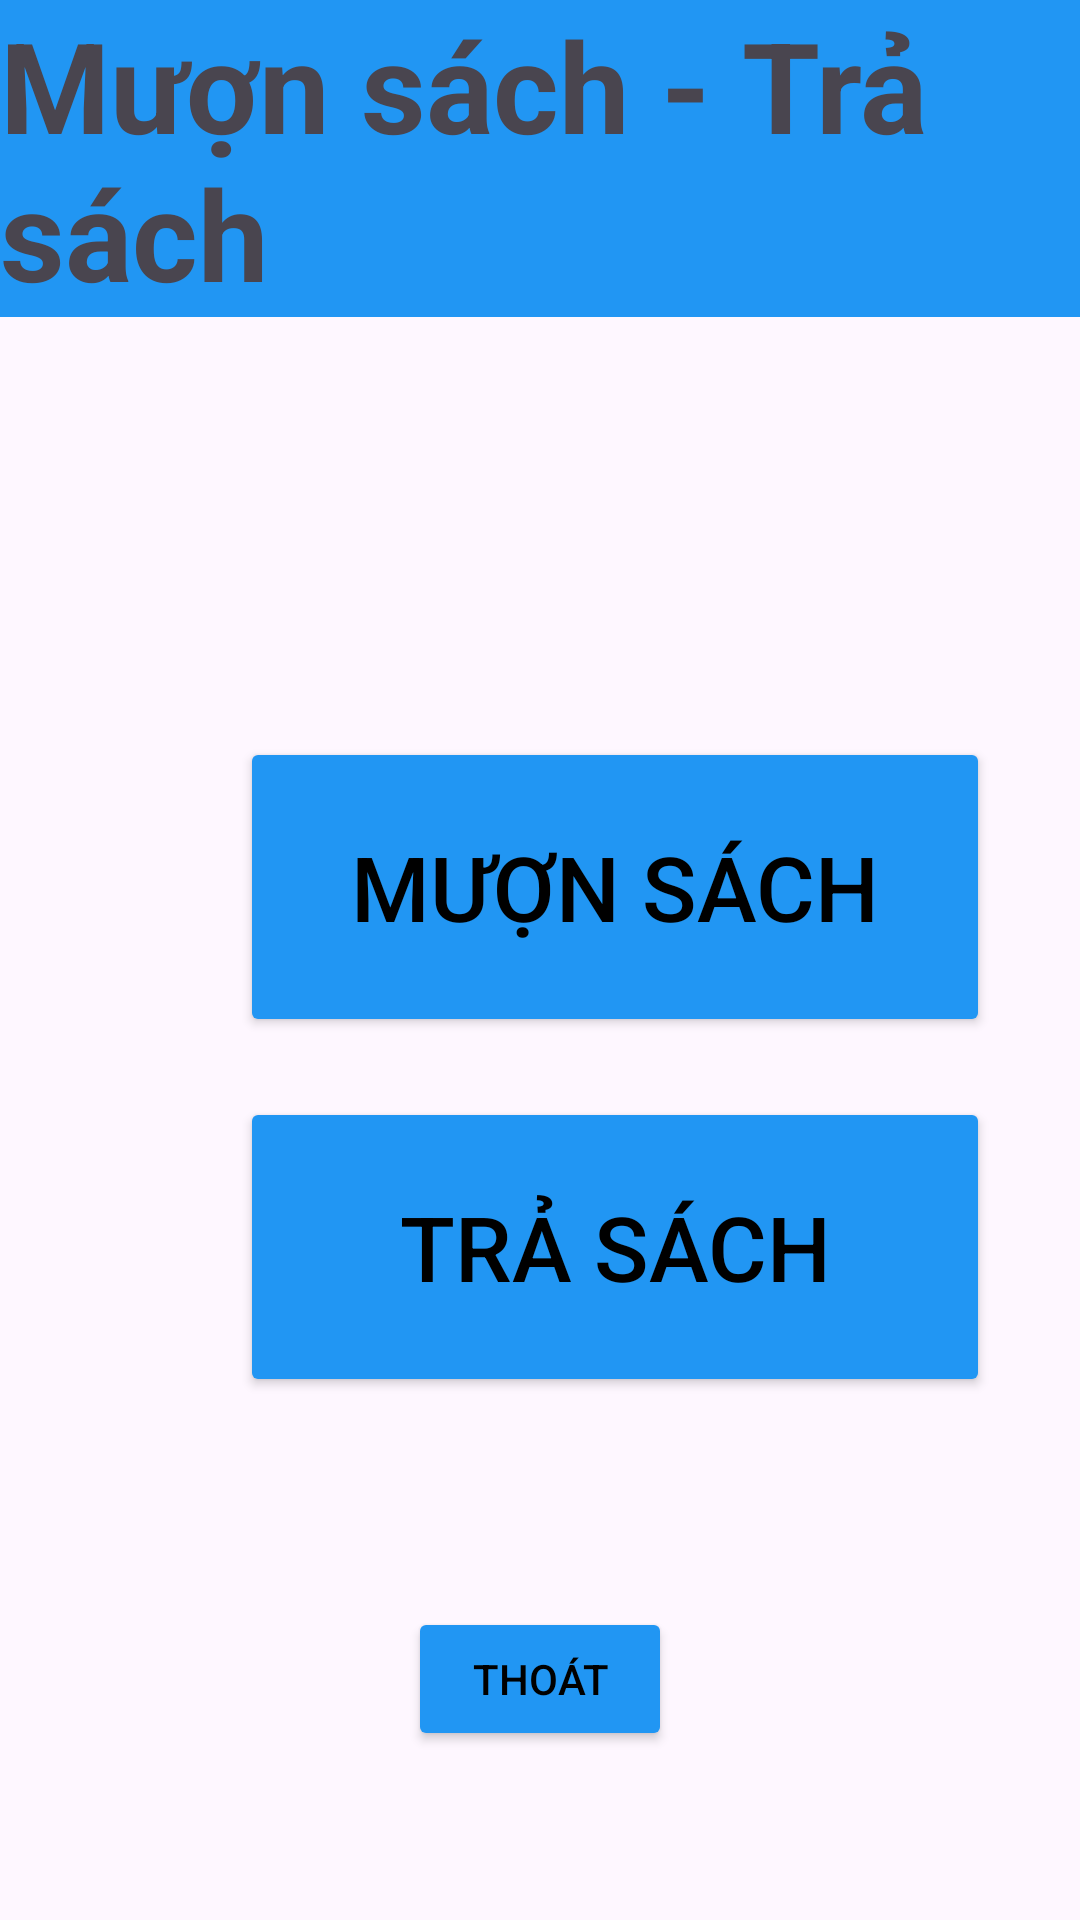

Layout XML and referenced resources for this Android screen:
<!-- AndroidManifest.xml: application theme Theme.QLThuVien -->
<!-- res/layout/activity_muon_tra.xml -->
<?xml version="1.0" encoding="utf-8"?>
<LinearLayout xmlns:android="http://schemas.android.com/apk/res/android"
    android:layout_width="match_parent"
    android:layout_height="match_parent"
    android:orientation="vertical">

    <TextView
        android:layout_width="match_parent"
        android:layout_height="wrap_content"
        android:background="#2196F3"
        android:text="Mượn sách - Trả sách"
        android:textSize="42sp"
        android:textStyle="bold" />

    <LinearLayout
        android:layout_width="300dp"
        android:layout_height="300dp"
        android:layout_marginLeft="55dp"
        android:layout_marginTop="100dp"
        android:background="@drawable/border_radius"
        android:gravity="center"
        android:orientation="vertical">

        <Button
            android:id="@+id/btnMuon"
            android:layout_width="250dp"
            android:layout_height="100dp"
            android:backgroundTint="#2196F3"
            android:text="Mượn sách"
            android:textColor="@color/black"
            android:textSize="30dp" />

        <Button
            android:id="@+id/btnTra"
            android:layout_width="250dp"
            android:layout_height="100dp"
            android:layout_marginTop="20dp"
            android:backgroundTint="#2196F3"
            android:text="Trả sách"
            android:textColor="@color/black"
            android:textSize="30dp" />

    </LinearLayout>

    <Button
        android:id="@+id/btnThoat"
        android:layout_width="wrap_content"
        android:layout_height="wrap_content"
        android:layout_gravity="center"
        android:layout_marginTop="30dp"
        android:backgroundTint="#2196F3"
        android:text="Thoát"
        android:textColor="@color/black" />
</LinearLayout>
<!-- resources referenced by this layout -->
<resources>
  <style name="Theme.QLThuVien" parent="Base.Theme.QLThuVien" />
  <style name="Base.Theme.QLThuVien" parent="Theme.Material3.DayNight.NoActionBar">
          
          
      </style>
  <!-- not gathered from this repository: default colours our renderer supplied (Android Studio template values) -->
  <color name="black">#FF000000</color>
</resources>
